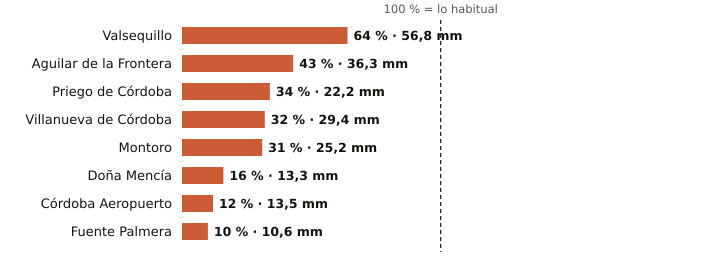

Source data for this figure (header and first rows):
estacion, provincia, indicativo, mm_otono, referencia_mm, pct, periodo_referencia, hasta, hora
Valsequillo, Córdoba, 4263X, 56.8, 88.2, 64, 2008-2025, 2026-10-31, 2
Aguilar de la Frontera, Córdoba, 5624X, 36.3, 83.5, 43, 2006-2025, 2026-10-31, 2
Priego de Córdoba, Córdoba, 5412X, 22.2, 65.7, 34, 2008-2023, 2026-10-31, 3
Villanueva de Córdoba, Córdoba, 5390Y, 29.4, 91.4, 32, 2000-2025, 2026-10-31, 3
Montoro, Córdoba, 5361X, 25.2, 80.9, 31, 2008-2025, 2026-10-31, 2
Doña Mencía, Córdoba, 5427X, 13.3, 81.2, 16, 1991-2020, 2026-10-31, 3
Córdoba Aeropuerto, Córdoba, 5402, 13.5, 114.4, 12, 1991-2020, 2026-10-31, 3
Fuente Palmera, Córdoba, 5470, 10.6, 103.6, 10, 2009-2025, 2026-10-31, 2
